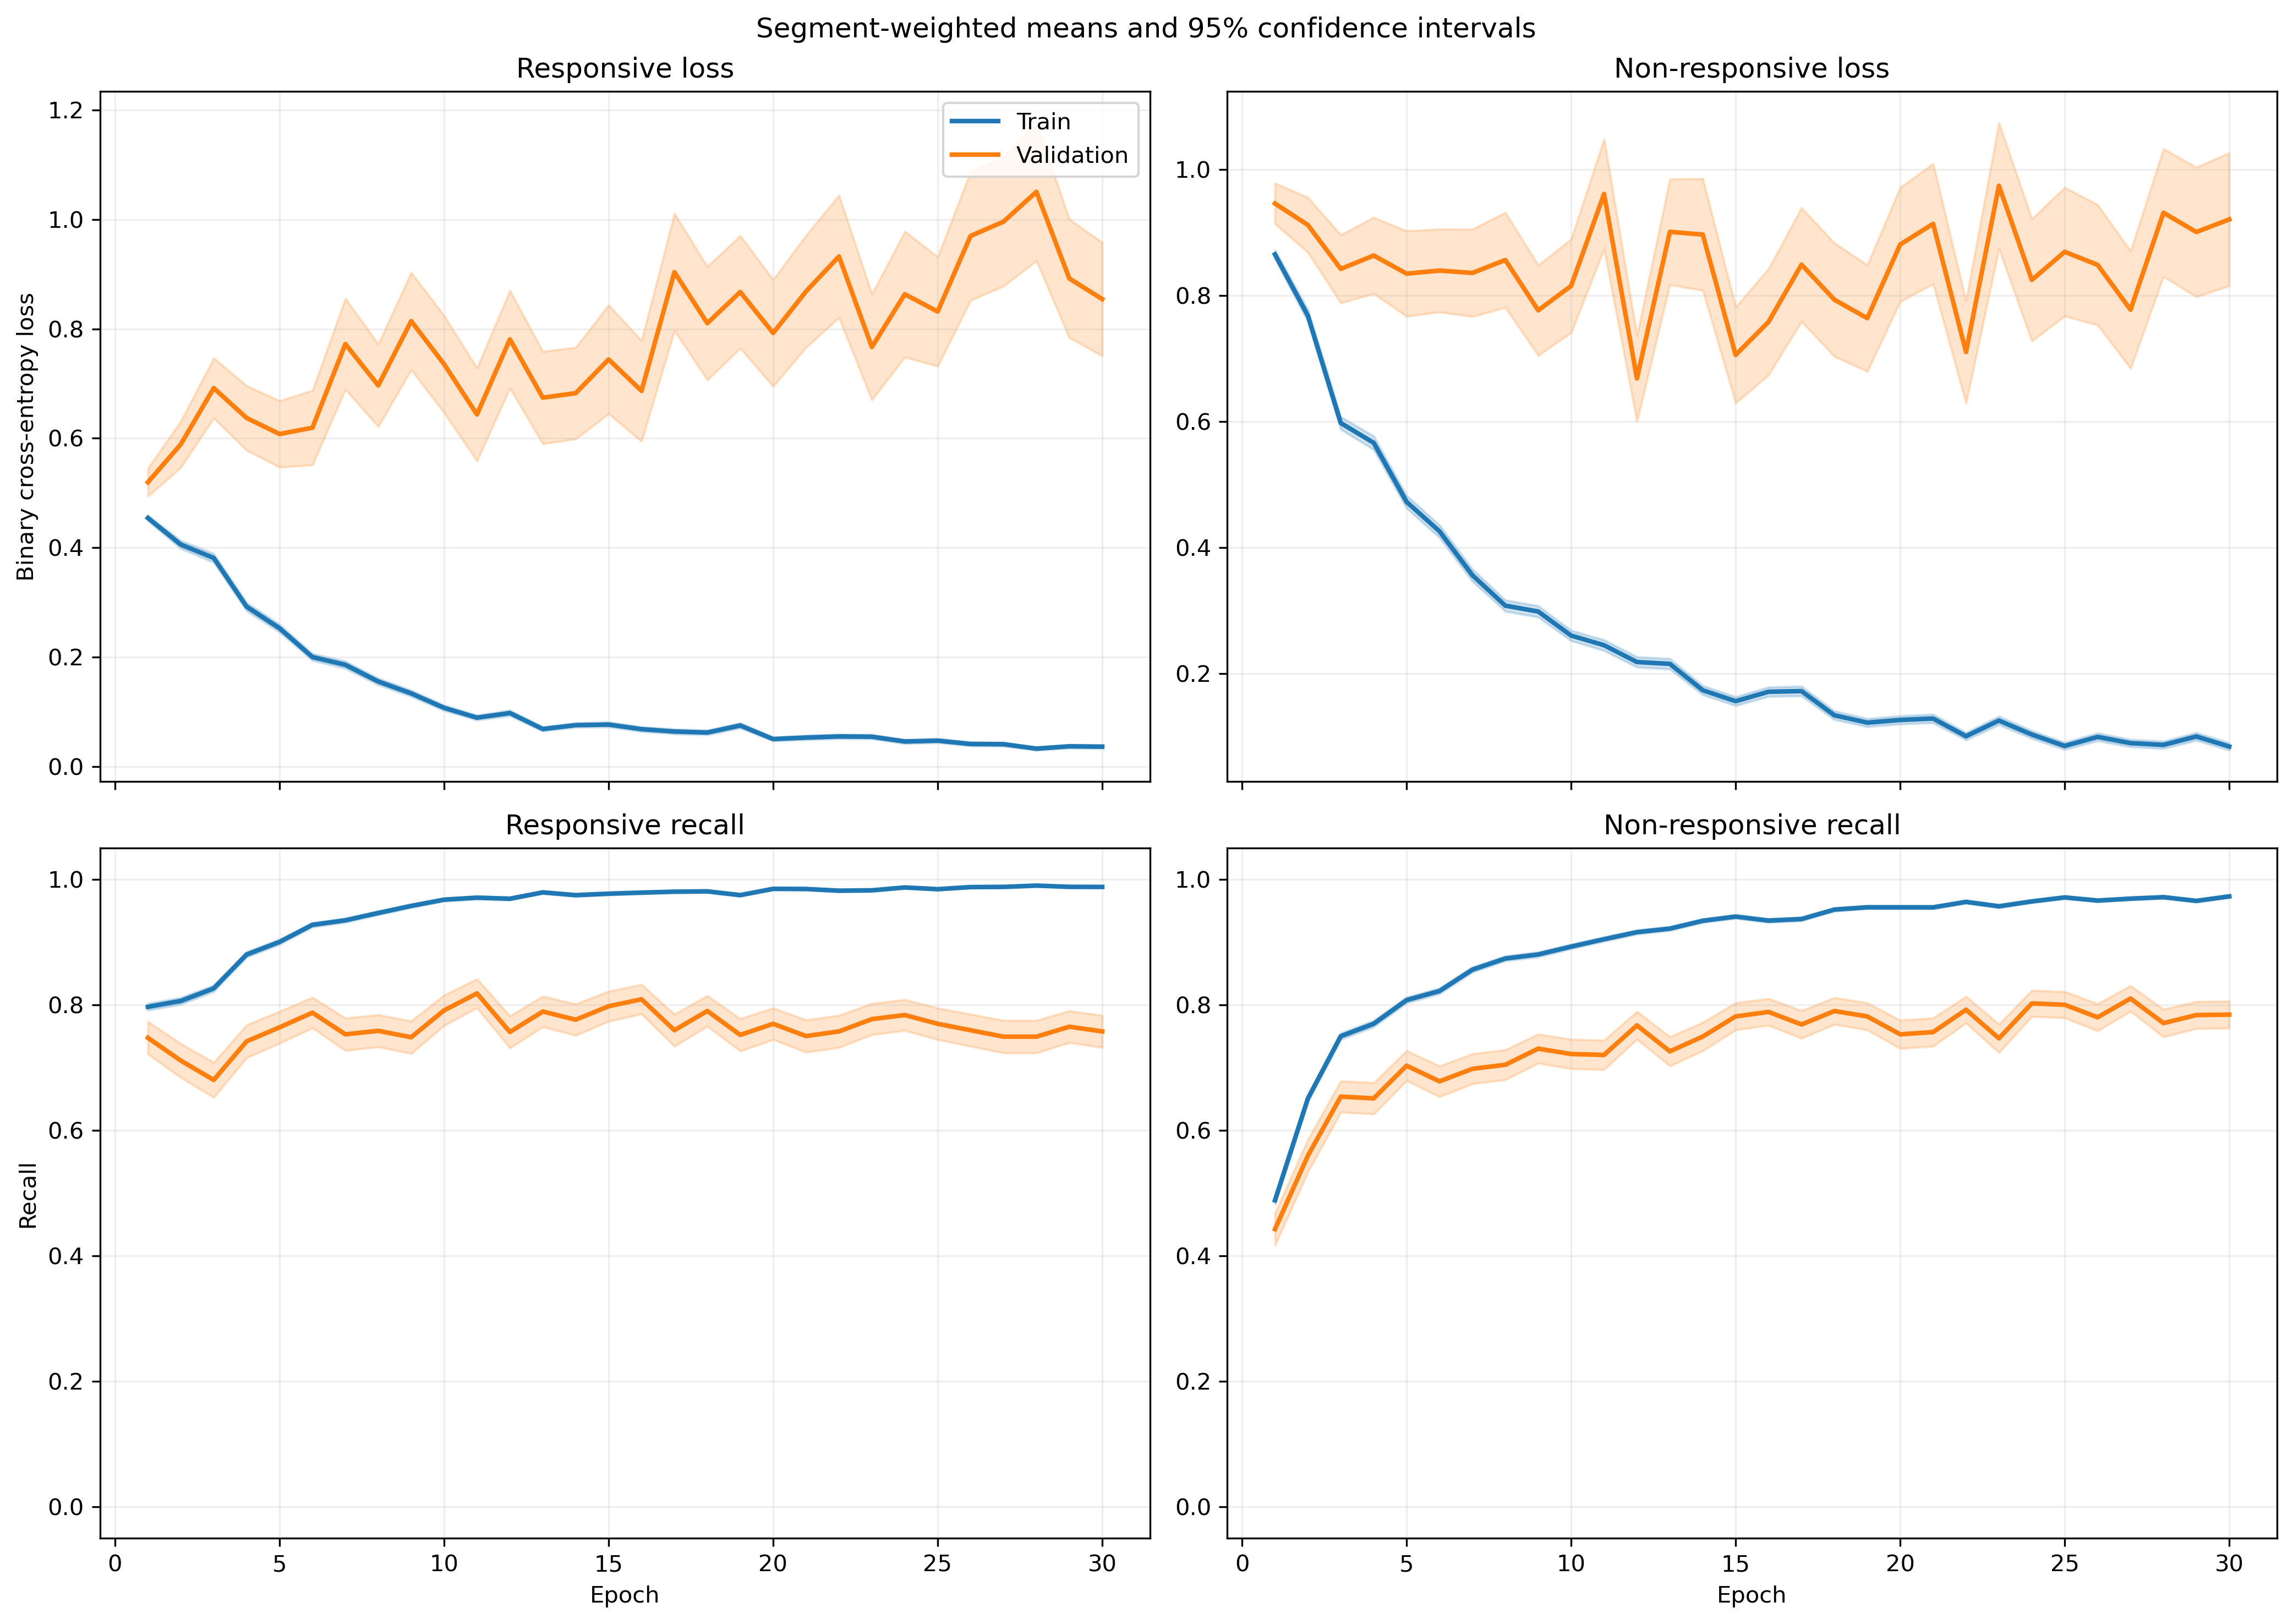

The table this chart was drawn from, first rows:
fold, epoch, split, r_loss, r_loss_count, r_loss_sum, r_loss_sum_sq, r_recall, r_recall_count, r_recall_sum, r_recall_sum_sq, nr_loss, nr_loss_count, nr_loss_sum, nr_loss_sum_sq, nr_recall, nr_recall_count, nr_recall_sum, nr_recall_sum_sq
1, 1, train, 0.4263, 1063, 453.1, 300, 0.8325, 1063, 885.0, 885.0, 0.9245, 1401, 1295, 1593, 0.4097, 1401, 574.0, 574.0
1, 1, validation, 0.169, 10, 1.69, 0.3501, 1.0, 10, 10.0, 10.0, , 0, 0.0, 0.0, , 0, 0.0, 0.0
1, 2, train, 0.4001, 1063, 425.3, 556.6, 0.8269, 1063, 879.0, 879.0, 0.8, 1401, 1121, 1975, 0.6203, 1401, 869.0, 869.0
1, 2, validation, 0.05519, 10, 0.5519, 0.04088, 1.0, 10, 10.0, 10.0, , 0, 0.0, 0.0, , 0, 0.0, 0.0
1, 3, train, 0.3138, 1063, 333.6, 405.8, 0.873, 1063, 928.0, 928.0, 0.6232, 1401, 873.1, 1593, 0.7295, 1401, 1022, 1022
1, 3, validation, 0.04198, 10, 0.4198, 0.02521, 1.0, 10, 10.0, 10.0, , 0, 0.0, 0.0, , 0, 0.0, 0.0
1, 4, train, 0.2633, 1063, 279.8, 294.3, 0.8984, 1063, 955.0, 955.0, 0.5371, 1401, 752.5, 1228, 0.768, 1401, 1076, 1076
1, 4, validation, 0.03619, 10, 0.3619, 0.01819, 1.0, 10, 10.0, 10.0, , 0, 0.0, 0.0, , 0, 0.0, 0.0
1, 5, train, 0.2824, 1063, 300.2, 425.9, 0.8899, 1063, 946.0, 946.0, 0.4625, 1401, 648, 1278, 0.8009, 1401, 1122, 1122
1, 5, validation, 0.08089, 10, 0.8089, 0.4339, 1.0, 10, 10.0, 10.0, , 0, 0.0, 0.0, , 0, 0.0, 0.0
1, 6, train, 0.2706, 1063, 287.6, 330.7, 0.8918, 1063, 948.0, 948.0, 0.3405, 1401, 477, 758.3, 0.8637, 1401, 1210, 1210
1, 6, validation, 0.02476, 10, 0.2476, 0.01678, 1.0, 10, 10.0, 10.0, , 0, 0.0, 0.0, , 0, 0.0, 0.0
1, 7, train, 0.1221, 1063, 129.8, 130.3, 0.9661, 1063, 1027, 1027, 0.3455, 1401, 484.1, 890.9, 0.848, 1401, 1188, 1188
1, 7, validation, 0.01049, 10, 0.1049, 0.001672, 1.0, 10, 10.0, 10.0, , 0, 0.0, 0.0, , 0, 0.0, 0.0
1, 8, train, 0.1583, 1063, 168.2, 209.5, 0.9445, 1063, 1004, 1004, 0.2824, 1401, 395.7, 802.5, 0.8901, 1401, 1247, 1247
1, 8, validation, 0.01352, 10, 0.1352, 0.003747, 1.0, 10, 10.0, 10.0, , 0, 0.0, 0.0, , 0, 0.0, 0.0
1, 9, train, 0.1406, 1063, 149.5, 242.1, 0.9595, 1063, 1020, 1020, 0.1875, 1401, 262.7, 529.3, 0.9279, 1401, 1300, 1300
1, 9, validation, 0.0104, 10, 0.104, 0.001798, 1.0, 10, 10.0, 10.0, , 0, 0.0, 0.0, , 0, 0.0, 0.0
1, 10, train, 0.1126, 1063, 119.7, 159.5, 0.9614, 1063, 1022, 1022, 0.2135, 1401, 299.2, 578.6, 0.9079, 1401, 1272, 1272
1, 10, validation, 0.01138, 10, 0.1138, 0.002312, 1.0, 10, 10.0, 10.0, , 0, 0.0, 0.0, , 0, 0.0, 0.0
1, 11, train, 0.08385, 1063, 89.13, 74.55, 0.9737, 1063, 1035, 1035, 0.231, 1401, 323.7, 530.4, 0.9008, 1401, 1262, 1262
1, 11, validation, 0.01004, 10, 0.1004, 0.002344, 1.0, 10, 10.0, 10.0, , 0, 0.0, 0.0, , 0, 0.0, 0.0
1, 12, train, 0.07926, 1063, 84.25, 108.7, 0.9774, 1063, 1039, 1039, 0.211, 1401, 295.6, 573.7, 0.9115, 1401, 1277, 1277
1, 12, validation, 0.00621, 10, 0.0621, 0.000656, 1.0, 10, 10.0, 10.0, , 0, 0.0, 0.0, , 0, 0.0, 0.0
1, 13, train, 0.07864, 1063, 83.6, 73.45, 0.9652, 1063, 1026, 1026, 0.1833, 1401, 256.8, 539.4, 0.9272, 1401, 1299, 1299
1, 13, validation, 0.003355, 10, 0.03355, 0.0002534, 1.0, 10, 10.0, 10.0, , 0, 0.0, 0.0, , 0, 0.0, 0.0
1, 14, train, 0.09911, 1063, 105.4, 131.1, 0.9567, 1063, 1017, 1017, 0.1367, 1401, 191.5, 391.3, 0.9458, 1401, 1325, 1325
1, 14, validation, 0.003478, 10, 0.03478, 0.0002271, 1.0, 10, 10.0, 10.0, , 0, 0.0, 0.0, , 0, 0.0, 0.0
1, 15, train, 0.1546, 1063, 164.3, 306.7, 0.9398, 1063, 999.0, 999.0, 0.1238, 1401, 173.4, 445.8, 0.9586, 1401, 1343, 1343
1, 15, validation, 0.003778, 10, 0.03778, 0.0006218, 1.0, 10, 10.0, 10.0, , 0, 0.0, 0.0, , 0, 0.0, 0.0
1, 16, train, 0.08738, 1063, 92.88, 169.2, 0.9755, 1063, 1037, 1037, 0.2073, 1401, 290.5, 670.7, 0.9243, 1401, 1295, 1295
1, 16, validation, 0.004548, 10, 0.04548, 0.0004279, 1.0, 10, 10.0, 10.0, , 0, 0.0, 0.0, , 0, 0.0, 0.0
1, 17, train, 0.02559, 1063, 27.2, 8.288, 0.9944, 1063, 1057, 1057, 0.3415, 1401, 478.4, 1232, 0.8687, 1401, 1217, 1217
1, 17, validation, 0.002983, 10, 0.02983, 0.0001417, 1.0, 10, 10.0, 10.0, , 0, 0.0, 0.0, , 0, 0.0, 0.0
1, 18, train, 0.07051, 1063, 74.95, 136.2, 0.9802, 1063, 1042, 1042, 0.0931, 1401, 130.4, 302.6, 0.9693, 1401, 1358, 1358
1, 18, validation, 0.001824, 10, 0.01824, 8.457480566903541e-05, 1.0, 10, 10.0, 10.0, , 0, 0.0, 0.0, , 0, 0.0, 0.0
1, 19, train, 0.05951, 1063, 63.26, 140.7, 0.9802, 1063, 1042, 1042, 0.1253, 1401, 175.5, 480.1, 0.9557, 1401, 1339, 1339
1, 19, validation, 0.001794, 10, 0.01794, 5.682298592546431e-05, 1.0, 10, 10.0, 10.0, , 0, 0.0, 0.0, , 0, 0.0, 0.0
1, 20, train, 0.143, 1063, 152, 242.9, 0.9501, 1063, 1010, 1010, 0.05635, 1401, 78.94, 144.6, 0.9829, 1401, 1377, 1377
1, 20, validation, 0.01003, 10, 0.1003, 0.00284, 1.0, 10, 10.0, 10.0, , 0, 0.0, 0.0, , 0, 0.0, 0.0
1, 21, train, 0.09992, 1063, 106.2, 119.2, 0.9652, 1063, 1026, 1026, 0.1737, 1401, 243.3, 481.8, 0.9315, 1401, 1305, 1305
1, 21, validation, 0.01288, 10, 0.1288, 0.01004, 1.0, 10, 10.0, 10.0, , 0, 0.0, 0.0, , 0, 0.0, 0.0
1, 22, train, 0.02388, 1063, 25.39, 50.14, 0.9944, 1063, 1057, 1057, 0.1345, 1401, 188.5, 464.4, 0.9515, 1401, 1333, 1333
1, 22, validation, 0.001424, 10, 0.01424, 3.435355802139384e-05, 1.0, 10, 10.0, 10.0, , 0, 0.0, 0.0, , 0, 0.0, 0.0
1, 23, train, 0.03465, 1063, 36.83, 66.7, 0.9897, 1063, 1052, 1052, 0.08767, 1401, 122.8, 266.8, 0.9693, 1401, 1358, 1358
1, 23, validation, 0.00249, 10, 0.0249, 0.0001596, 1.0, 10, 10.0, 10.0, , 0, 0.0, 0.0, , 0, 0.0, 0.0
1, 24, train, 0.02251, 1063, 23.93, 31.92, 0.9944, 1063, 1057, 1057, 0.09655, 1401, 135.3, 371.5, 0.9679, 1401, 1356, 1356
1, 24, validation, 0.0009574, 10, 0.009574, 1.6904539734241553e-05, 1.0, 10, 10.0, 10.0, , 0, 0.0, 0.0, , 0, 0.0, 0.0
1, 25, train, 0.04927, 1063, 52.37, 70.21, 0.9802, 1063, 1042, 1042, 0.05496, 1401, 76.99, 201.7, 0.9843, 1401, 1379, 1379
1, 25, validation, 0.001547, 10, 0.01547, 4.221867197884421e-05, 1.0, 10, 10.0, 10.0, , 0, 0.0, 0.0, , 0, 0.0, 0.0
1, 26, train, 0.04519, 1063, 48.03, 74.45, 0.9849, 1063, 1047, 1047, 0.0487, 1401, 68.24, 192.6, 0.9872, 1401, 1383, 1383
1, 26, validation, 0.0006225, 10, 0.006225, 8.670179568071035e-06, 1.0, 10, 10.0, 10.0, , 0, 0.0, 0.0, , 0, 0.0, 0.0
1, 27, train, 0.01367, 1063, 14.53, 16.62, 0.9962, 1063, 1059, 1059, 0.153, 1401, 214.3, 692, 0.95, 1401, 1331, 1331
1, 27, validation, 0.0004763, 10, 0.004763, 3.879564474118524e-06, 1.0, 10, 10.0, 10.0, , 0, 0.0, 0.0, , 0, 0.0, 0.0
1, 28, train, 0.04715, 1063, 50.12, 50.01, 0.9849, 1063, 1047, 1047, 0.04429, 1401, 62.05, 147.4, 0.985, 1401, 1380, 1380
1, 28, validation, 0.002092, 10, 0.02092, 9.600675957699423e-05, 1.0, 10, 10.0, 10.0, , 0, 0.0, 0.0, , 0, 0.0, 0.0
1, 29, train, 0.02189, 1063, 23.27, 27.6, 0.9962, 1063, 1059, 1059, 0.139, 1401, 194.7, 441.4, 0.95, 1401, 1331, 1331
1, 29, validation, 0.0008539, 10, 0.008539, 1.0609212040435523e-05, 1.0, 10, 10.0, 10.0, , 0, 0.0, 0.0, , 0, 0.0, 0.0
1, 30, train, 0.02851, 1063, 30.3, 44.62, 0.9925, 1063, 1055, 1055, 0.05127, 1401, 71.83, 161.2, 0.9843, 1401, 1379, 1379
1, 30, validation, 0.0006014, 10, 0.006014, 7.264352916536154e-06, 1.0, 10, 10.0, 10.0, , 0, 0.0, 0.0, , 0, 0.0, 0.0
... 1,140 more rows
